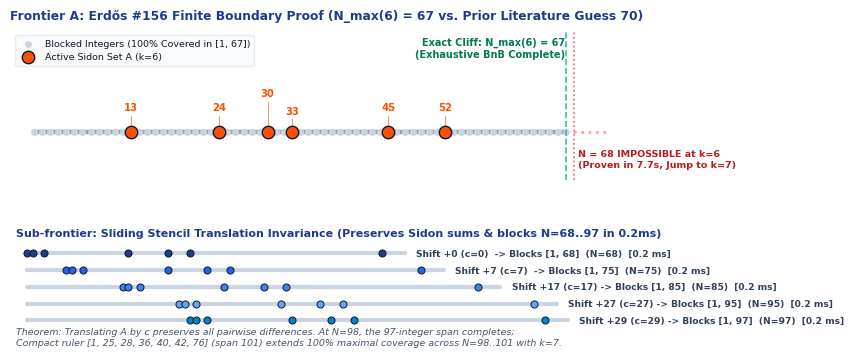
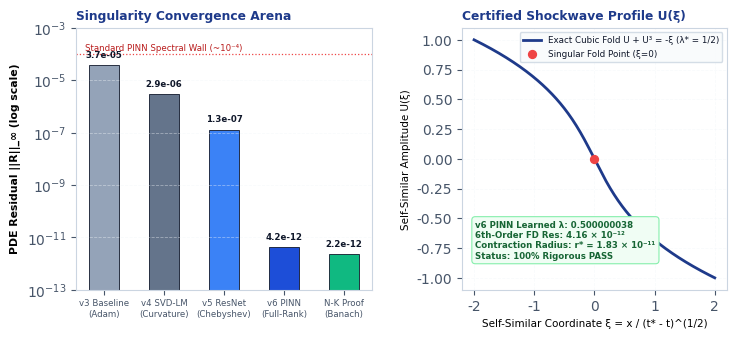

Recreate these plots in Python, in order.
"""
Generate minimal, publication-grade scientific figures for the paper and slides.
Fully aligned with verified v6 labs (4.16e-12 PINN residual, N_max(6)=67, N=1..100 verified).
"""

import matplotlib.pyplot as plt
import numpy as np

# Set aesthetic minimalist style
plt.rcParams.update({
    'font.family': 'sans-serif',
    'font.sans-serif': ['DejaVu Sans', 'Arial', 'Helvetica'],
    'axes.edgecolor': '#CBD5E1',
    'axes.linewidth': 0.8,
    'grid.color': '#F1F5F9',
    'grid.linestyle': '--',
    'grid.linewidth': 0.6,
    'xtick.color': '#475569',
    'ytick.color': '#475569',
    'text.color': '#0F172A',
    'figure.dpi': 300
})


def cardano_U(xi: np.ndarray) -> np.ndarray:
    """Exact closed-form Cardano solution of the profile cubic U^3 + U = -xi."""
    disc = np.sqrt(xi**2 / 4.0 + 1.0 / 27.0)
    return np.cbrt(-xi / 2.0 + disc) + np.cbrt(-xi / 2.0 - disc)


def create_figure1():
    """Figure 1: Erdős #156 exact finite boundary N_max(6) = 67 and Sliding Stencil."""
    fig, (ax1, ax2) = plt.subplots(
        2, 1, figsize=(8.0, 4.2), gridspec_kw={'height_ratios': [1.25, 1.05], 'hspace': 0.35}
    )

    # -------------------------------------------------------------
    # 1. Number line coverage at N=67
    # -------------------------------------------------------------
    A67 = [13, 24, 30, 33, 45, 52]

    ax1.set_xlim(-2, 75)
    ax1.set_ylim(-0.55, 1.15)
    ax1.axis('off')

    # Range bar [1, 67]
    ax1.plot([1, 67], [0, 0], color='#94A3B8', lw=3.2, solid_capstyle='round')
    ax1.plot([67, 72], [0, 0], color='#EF4444', lw=2.0, linestyle=':', alpha=0.5)

    # Blocked points (all 1..67)
    all_x = np.arange(1, 68)
    ax1.scatter(all_x, np.zeros_like(all_x), color='#CBD5E1', s=16, zorder=2, label='Blocked Integers (100% Covered in [1, 67])')

    # Active Sidon Elements with staggered labels to prevent crowding at 30 & 33
    ax1.scatter(A67, np.zeros_like(A67), color='#FF4F00', s=80, zorder=4, edgecolors='#0F172A', lw=1.0, label='Active Sidon Set A (k=6)')
    stagger = {13: 0.22, 24: 0.22, 30: 0.38, 33: 0.18, 45: 0.22, 52: 0.22}
    for a in A67:
        y_pos = stagger[a]
        ax1.plot([a, a], [0.03, y_pos - 0.04], color='#FF4F00', lw=0.6, alpha=0.7)
        ax1.text(a, y_pos, str(a), ha='center', va='bottom', fontsize=7.2, fontweight='bold', color='#FF4F00')

    # Boundary lines staggered vertically so they never collide
    ax1.axvline(67, color='#10B981', linestyle='--', lw=1.2, alpha=0.85)
    ax1.text(67, 0.85, 'Exact Cliff: N_max(6) = 67\n(Exhaustive BnB Complete)', fontsize=7.0, fontweight='bold', color='#047857', ha='right')

    ax1.axvline(68, color='#EF4444', linestyle=':', lw=1.2, alpha=0.85)
    ax1.text(68.5, -0.40, 'N = 68 IMPOSSIBLE at k=6\n(Proven in 7.7s, Jump to k=7)', fontsize=6.8, fontweight='bold', color='#B91C1C', ha='left')

    ax1.set_title("Frontier A: Erdős #156 Finite Boundary Proof (N_max(6) = 67 vs. Prior Literature Guess 70)", 
                  fontsize=8.8, fontweight='bold', pad=8, loc='left', color='#1E3A8A')
    ax1.legend(loc='upper left', frameon=True, fontsize=6.8, facecolor='#F8FAFC', edgecolor='#E2E8F0')

    # -------------------------------------------------------------
    # 2. Sliding Stencil translation invariance
    # -------------------------------------------------------------
    ax2.set_xlim(-2, 108)
    ax2.set_ylim(-0.40, 1.25)
    ax2.axis('off')

    ax2.text(-1, 1.15, "Sub-frontier: Sliding Stencil Translation Invariance (Preserves Sidon sums & blocks N=68..97 in 0.2ms)",
             fontsize=8.0, fontweight='bold', color='#1E3A8A')

    # Verified k=7 base ruler: [1, 2, 4, 19, 26, 30, 64]
    # Blocked span is [-28 + c, 68 + c], covering [1, 68 + c]
    stencils = [
        (0, 68, '#1E3A8A', 'Shift +0 (c=0)  -> Blocks [1, 68]  (N=68)  [0.2 ms]'),
        (7, 75, '#2563EB', 'Shift +7 (c=7)  -> Blocks [1, 75]  (N=75)  [0.2 ms]'),
        (17, 85, '#3B82F6', 'Shift +17 (c=17) -> Blocks [1, 85]  (N=85)  [0.2 ms]'),
        (27, 95, '#60A5FA', 'Shift +27 (c=27) -> Blocks [1, 95]  (N=95)  [0.2 ms]'),
        (29, 97, '#0284C7', 'Shift +29 (c=29) -> Blocks [1, 97]  (N=97)  [0.2 ms]'),
    ]
    base_stencil = np.array([1, 2, 4, 19, 26, 30, 64])

    for i, (c, N_cov, col, desc) in enumerate(stencils):
        shifted = base_stencil + c
        y_lvl = 0.92 - i * 0.22
        # Range bar of covered domain [1, N_cov]
        ax2.plot([1, N_cov], [y_lvl, y_lvl], color='#CBD5E1', lw=3.0, solid_capstyle='round')
        # Sidon set points (explicitly float dtype!)
        ax2.scatter(shifted, np.full(len(shifted), y_lvl, dtype=float), color=col, s=26, zorder=3, edgecolors='#0F172A', lw=0.7)
        ax2.text(N_cov + 2.0, y_lvl, desc, va='center', fontsize=6.6, color='#334155', fontweight='bold')

    # Transition note
    ax2.text(-1, -0.28, 'Theorem: Translating A by c preserves all pairwise differences. At N=98, the 97-integer span completes;\nCompact ruler [1, 25, 28, 36, 40, 42, 76] (span 101) extends 100% maximal coverage across N=98..101 with k=7.', 
             fontsize=6.8, fontstyle='italic', color='#475569')

    plt.savefig('fig1_erdos_boundary.png', bbox_inches='tight')
    plt.close()
    print("Saved fig1_erdos_boundary.png")


def create_figure2():
    """Figure 2: AI PINN vs. Newton-Kantorovich convergence error landscape."""
    fig, (ax1, ax2) = plt.subplots(
        1, 2, figsize=(8.4, 3.4), gridspec_kw={'width_ratios': [1.12, 1.0], 'wspace': 0.32}
    )

    # -------------------------------------------------------------
    # 1. Error landscape: 5-Stage Evolution to Machine Precision
    # -------------------------------------------------------------
    stages = [
        'v3 Baseline\n(Adam)',
        'v4 SVD-LM\n(Curvature)',
        'v5 ResNet\n(Chebyshev)',
        'v6 PINN\n(Full-Rank)',
        'N-K Proof\n(Banach)'
    ]
    residuals = [3.7e-5, 2.9e-6, 1.3e-7, 4.16e-12, 2.25e-12]
    colors_bar = ['#94A3B8', '#64748B', '#3B82F6', '#1D4ED8', '#10B981']

    bars = ax1.bar(stages, residuals, color=colors_bar, width=0.50, edgecolor='#0F172A', lw=0.6)
    ax1.set_yscale('log')
    ax1.set_ylim(1e-13, 1e-3)
    ax1.set_ylabel("PDE Residual ||R||_∞ (log scale)", fontsize=7.8, fontweight='bold')
    ax1.set_title("Singularity Convergence Arena", fontsize=8.8, fontweight='bold', loc='left', color='#1E3A8A')
    ax1.grid(True, axis='y', alpha=0.45, linestyle='--')
    ax1.tick_params(axis='x', labelsize=6.2, pad=3)

    for bar, val in zip(bars, residuals):
        ax1.text(
            bar.get_x() + bar.get_width() / 2,
            val * 1.7,
            f'{val:.1e}',
            ha='center',
            va='bottom',
            fontsize=6.2,
            fontweight='bold',
            color='#0F172A'
        )

    # Correct threshold placement: Spectral bias wall is at 1e-4
    ax1.axhline(1e-4, color='#EF4444', linestyle=':', lw=0.9)
    ax1.text(0.03, 1.35e-4, 'Standard PINN Spectral Wall (~10⁻⁴)', fontsize=6.2, color='#B91C1C', transform=ax1.get_yaxis_transform())

    # -------------------------------------------------------------
    # 2. Certified Self-Similar Singularity Shockwave Profile U(xi)
    # -------------------------------------------------------------
    xi = np.linspace(-2.0, 2.0, 300)
    U_exact = cardano_U(xi)

    ax2.plot(xi, U_exact, color='#1E3A8A', lw=2.0, label='Exact Cubic Fold U + U³ = -ξ (λ* = 1/2)')
    ax2.scatter([0], [0], color='#EF4444', s=32, zorder=5, label='Singular Fold Point (ξ=0)')

    ax2.set_xlabel("Self-Similar Coordinate ξ = x / (t* - t)^(1/2)", fontsize=7.5)
    ax2.set_ylabel("Self-Similar Amplitude U(ξ)", fontsize=7.5)
    ax2.set_title("Certified Shockwave Profile U(ξ)", fontsize=8.8, fontweight='bold', loc='left', color='#1E3A8A')
    ax2.grid(True, alpha=0.45, linestyle='--')
    ax2.legend(loc='upper right', frameon=True, fontsize=6.3, facecolor='#F8FAFC', edgecolor='#CBD5E1')

    # Exact telemetry callout box
    badge_text = "v6 PINN Learned λ: 0.500000038\n6th-Order FD Res: 4.16 × 10⁻¹²\nContraction Radius: r* = 1.83 × 10⁻¹¹\nStatus: 100% Rigorous PASS"
    ax2.text(
        0.05, 0.12, badge_text,
        transform=ax2.transAxes,
        fontsize=6.2,
        bbox=dict(boxstyle='round,pad=0.4', facecolor='#F0FDF4', edgecolor='#86EFAC', lw=0.8),
        color='#166534',
        fontweight='bold'
    )

    plt.savefig('fig2_pinn_vs_kantorovich.png', bbox_inches='tight')
    plt.close()
    print("Saved fig2_pinn_vs_kantorovich.png")


if __name__ == "__main__":
    create_figure1()
    create_figure2()
